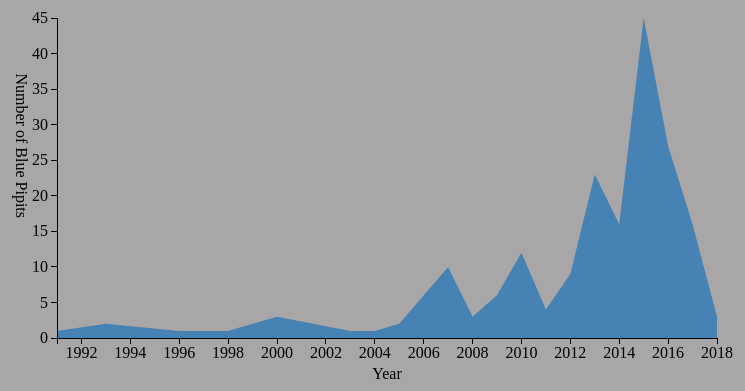
D3 v3 page, settled after 480 driven frames (8 s of simulated time); the page loaded 1 data file(s).


        
        var margin = { top: 20, right: 70, bottom: 60, left: 70 };
        var width = 800 - margin.left - margin.right;
        var height = 400 - margin.top - margin.bottom;

        d3.csv("AllBirdsv4.csv", function(data) {

            // filtering for rose crested blue pipits
            var filteredData = data.filter(function(d) {
                return d.English_name === "Rose-crested Blue Pipit";
            }).map(function(d) {
                d.year = +d.Date.split("/")[2];
                return d;
            });

            // year filtering
            var countsByYear = {};
            filteredData.forEach(function(d) {
                countsByYear[d.year] = (countsByYear[d.year] || 0) + 1;
            });

            var dataArray = [];
            for (var year in countsByYear) {
                dataArray.push({ year: +year, count: countsByYear[year] });
            }

            dataArray.sort(function(a, b) {
                return a.year - b.year;
            });

            var x = d3.scale.linear()
                .range([0,width]);
            
            var y = d3.scale.linear()
                .range([height, 0]);

            var xAxis = d3.svg.axis()
                .scale(x)
                .orient("bottom")
                .tickFormat(d3.format("d"));
            
            var yAxis = d3.svg.axis()
                .scale(y)
                .orient("left")
                .tickFormat(d3.format("d"));
                

            var area = d3.svg.area()
                .x(function(d) { return x(d.year); })
                .y0(height)
                .y1(function(d) { return y(d.count); });

            var svg = d3.select("body").append("svg")
                .attr("width", width + margin.left + margin.right)
                .attr("height", height + margin.top + margin.bottom)
                .append("g")
                .attr("transform", "translate(" + margin.left + "," + margin.top + ")");

            x.domain(d3.extent(data, function(d) { return d.year; }));
            y.domain([0, d3.max(dataArray, function(d) { return d.count; })]);

                svg.append("path")
                .datum(dataArray) //gets the proper data for blue Pipits
                .attr("class", "area")
                .attr("d", area)
                .on("mouseover", function(d) {
                    d3.select(this).style("fill", "forestgreen");
                    d3.select(this).style("stroke", "none");
                    d3.select(this).style("stroke-width", "2px");
                    d3.select(this).style("opacity", "0.5");
                })
                .on("mouseout", function(d) {
                    d3.select(this).style("fill", "steelblue");
                    d3.select(this).style("stroke", "none");
                    d3.select(this).style("stroke-width", "0px");
                    d3.select(this).style("opacity", "1");
                });

            svg.append("g")
                .transition()
                .delay(200)
                .duration(2000)
                .attr("class", "x axis")
                .attr("transform", "translate(0," + height + ")")
                .call(xAxis)
            
            svg.append("text")
                .transition()
                .delay(200)
                .duration(2000)
                .attr("transform", "translate(0," + height + ")")
                .style("text-anchor", "middle")
                .attr("x", width / 2)
                .attr("y", margin.bottom / 2) 
                .attr("dy", ".71em")
                .text("Year");
                
            svg.append("g")
                .transition()
                .delay(200)
                .duration(2000)
                .attr("class", "y axis")
                .call(yAxis)

            svg.append("text")
                .transition()
                .delay(200)
                .duration(2000)
                .attr("transform", "rotate(90)")
                .attr("x", 200)
                .attr("y", 30)
                .attr("dy", ".71em")
                .style("text-anchor", "end")
                .text("Number of Blue Pipits");

        });

    

### data: AllBirdsv4.csv
File ID, English_name, Vocalization_type, Quality, Time, Date, X, Y
402254, Rose-crested Blue Pipit, call, no score, 13:30, 2/8/2018, 49, 63
406171, Rose-crested Blue Pipit, call, A, 7:48, 6/7/2017, 125, 133
405901, Rose-crested Blue Pipit, call, A, 12:00, 2/8/2018, 58, 76
405548, Rose-crested Blue Pipit, song, A, 11:00, 3/10/2018, 55, 125
401782, Rose-crested Blue Pipit, song, A, 6:00, 6/29/2008, 129, 123
401720, Rose-crested Blue Pipit, call, A, 13:00, 12/28/2016, 132, 121
401719, Rose-crested Blue Pipit, call, A, 13:00, 12/28/2016, 106, 107
387404, Rose-crested Blue Pipit, call, A, 10:00, 9/18/2017, 149, 115
377874, Rose-crested Blue Pipit, song, A, 7:43, 6/11/2000, 134, 118
368493, Rose-crested Blue Pipit, call, A, 12:47, 3/13/2017, 89, 131
368492, Rose-crested Blue Pipit, call, A, 12:45, 3/13/2017, 141, 124
364567, Rose-crested Blue Pipit, song, A, 7:00, 4/14/2017, 124, 121
353709, Rose-crested Blue Pipit, call, A, ?, 10/8/2016, 127, 119
351273, Rose-crested Blue Pipit, call, A, 13:00, 1/17/2017, 146, 114
299736, Rose-crested Blue Pipit, call, A, 8:29, 5/31/2015, 131, 133
298739, Rose-crested Blue Pipit, call, A, 15:00, 1/9/2016, 124, 116
293916, Rose-crested Blue Pipit, call, A, 9:01, 6/5/2015, 147, 117
293914, Rose-crested Blue Pipit, song, A, 7:19, 6/5/2015, 142, 114
277989, Rose-crested Blue Pipit, song, A, 20:31, 5/26/2015, 159, 117
277952, Rose-crested Blue Pipit, song, A, 15:34, 5/26/2015, 128, 116
233383, Rose-crested Blue Pipit, call, A, 11:19, 3/15/2015, 142, 114
225347, Rose-crested Blue Pipit, call, A, 7:23, 3/15/2015, 163, 117
181907, Rose-crested Blue Pipit, call, A, 17:00, 3/13/2014, 123, 110
176636, Rose-crested Blue Pipit, song, A, 7:40, 6/6/2013, 121, 132
164501, Rose-crested Blue Pipit, song, A, 17:30, 5/3/1993, 131, 120
164204, Rose-crested Blue Pipit, song, A, 6:00, 4/30/2012, 151, 154
163385, Rose-crested Blue Pipit, call, A, 15:27, 1/5/2014, 152, 154
162569, Rose-crested Blue Pipit, call, A, 6:00, 5/26/2013, 75, 142
162567, Rose-crested Blue Pipit, call, A, 17:50, 5/25/2013, 34, 134
162566, Rose-crested Blue Pipit, call, A, 21:18, 5/25/2013, 142, 121
162564, Rose-crested Blue Pipit, song, A, 21:53, 5/25/2013, 35, 145
162563, Rose-crested Blue Pipit, song, A, 21:05, 5/25/2013, 116, 108
152971, Rose-crested Blue Pipit, song, A, 6:00, 6/28/2008, 78, 82
139528, Rose-crested Blue Pipit, song, A, 8:00, 5/30/2009, 134, 144
138985, Rose-crested Blue Pipit, song, A, ?, 6/18/2004, 38, 139
134557, Rose-crested Blue Pipit, song, A, 11:30, 5/8/2000, 39, 61
120731, Rose-crested Blue Pipit, call, A, 6:00, 7/21/2005, 127, 117
118322, Rose-crested Blue Pipit, call, A, 15:00, 1/15/2013, 140, 149
118321, Rose-crested Blue Pipit, call, A, 15:20, 1/15/2013, 152, 154
118320, Rose-crested Blue Pipit, call, A, 15:00, 1/15/2013, 127, 113
111775, Rose-crested Blue Pipit, call, A, 13.5, 10/22/2012, 129, 112
110765, Rose-crested Blue Pipit, song, A, 8:30, 5/29/2012, 146, 111
106772, Rose-crested Blue Pipit, call, A, 6:35, 6/29/2012, 149, 151
105151, Rose-crested Blue Pipit, song, A, 5:56, 6/16/2012, 127, 118
89862, Rose-crested Blue Pipit, Song, A, 6:15, 4/28/1996, 147, 154
70544, Rose-crested Blue Pipit, call, A, am, 2/28/2010, 149, 154
70543, Rose-crested Blue Pipit, call, A, am, 2/28/2010, 150, 160
41283, Rose-crested Blue Pipit, call, A, 11:00, 10/12/2009, 137, 99
35964, Rose-crested Blue Pipit, call, A, 15:30, 9/30/2008, 142, 164
30397, Rose-crested Blue Pipit, song, A, 8:00, 2/22/2009, 125, 121
14877, Rose-crested Blue Pipit, song, A, 5:35, 7/1/2007, 127, 167
12122, Rose-crested Blue Pipit, song, A, 6:00, 4/7/2007, 166, 153
387405, Rose-crested Blue Pipit, call, B, 10:00, 9/18/2017, 125, 104
387403, Rose-crested Blue Pipit, call, B, 10:00, 9/18/2017, 130, 107
383970, Rose-crested Blue Pipit, song, B, ?, 5/13/2015, 128, 121
383446, Rose-crested Blue Pipit, call, B, 9:30, 8/18/2017, 130, 108
378584, Rose-crested Blue Pipit, song, B, 15:00, 7/1/2017, 75, 103
362922, Rose-crested Blue Pipit, call, B, 6:12, 4/25/2015, 158, 105
354538, Rose-crested Blue Pipit, call, B, 8:10, 2/5/2017, 144, 110
349700, Rose-crested Blue Pipit, call, B, 11:00, 12/28/2016, 170, 110
... 2,021 more rows